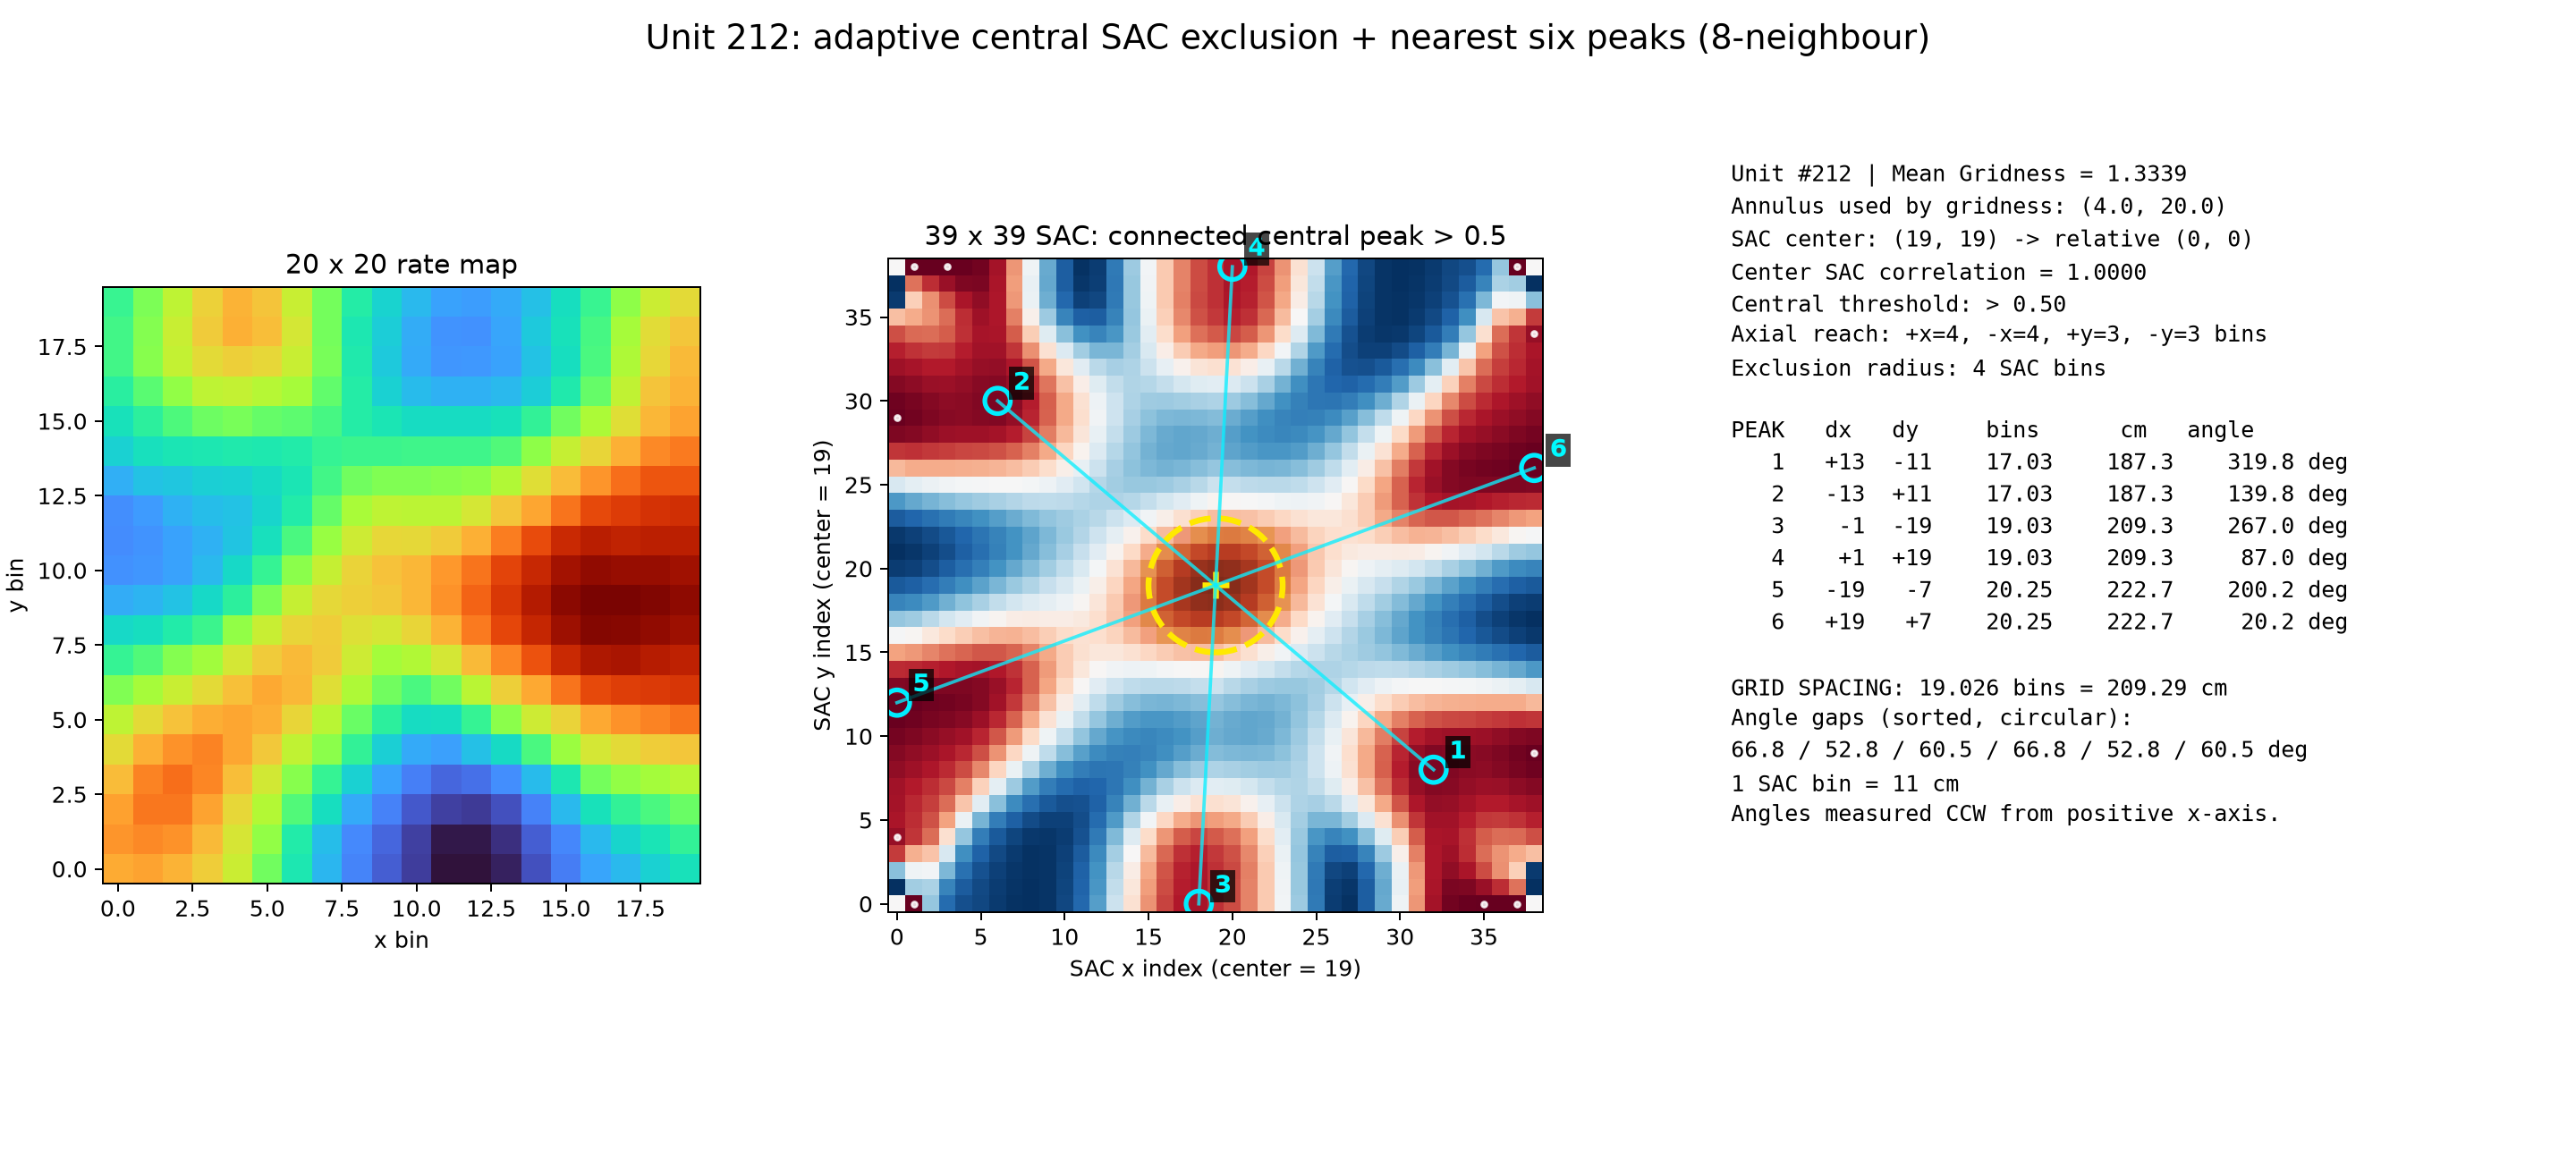

Source data for this figure (header and first rows):
rank, sac_x_index, sac_y_index, dx_bins, dy_bins, distance_bins, distance_cm, angle_deg_from_positive_x_ccw, sac_value
1, 32, 8, 13, -11, 17.03, 187.3, 319.8, 0.9411
2, 6, 30, -13, 11, 17.03, 187.3, 139.8, 0.9411
3, 18, 0, -1, -19, 19.03, 209.3, 267, 0.8227
4, 20, 38, 1, 19, 19.03, 209.3, 86.99, 0.8227
5, 0, 12, -19, -7, 20.25, 222.7, 200.2, 0.9881
6, 38, 26, 19, 7, 20.25, 222.7, 20.22, 0.9881
